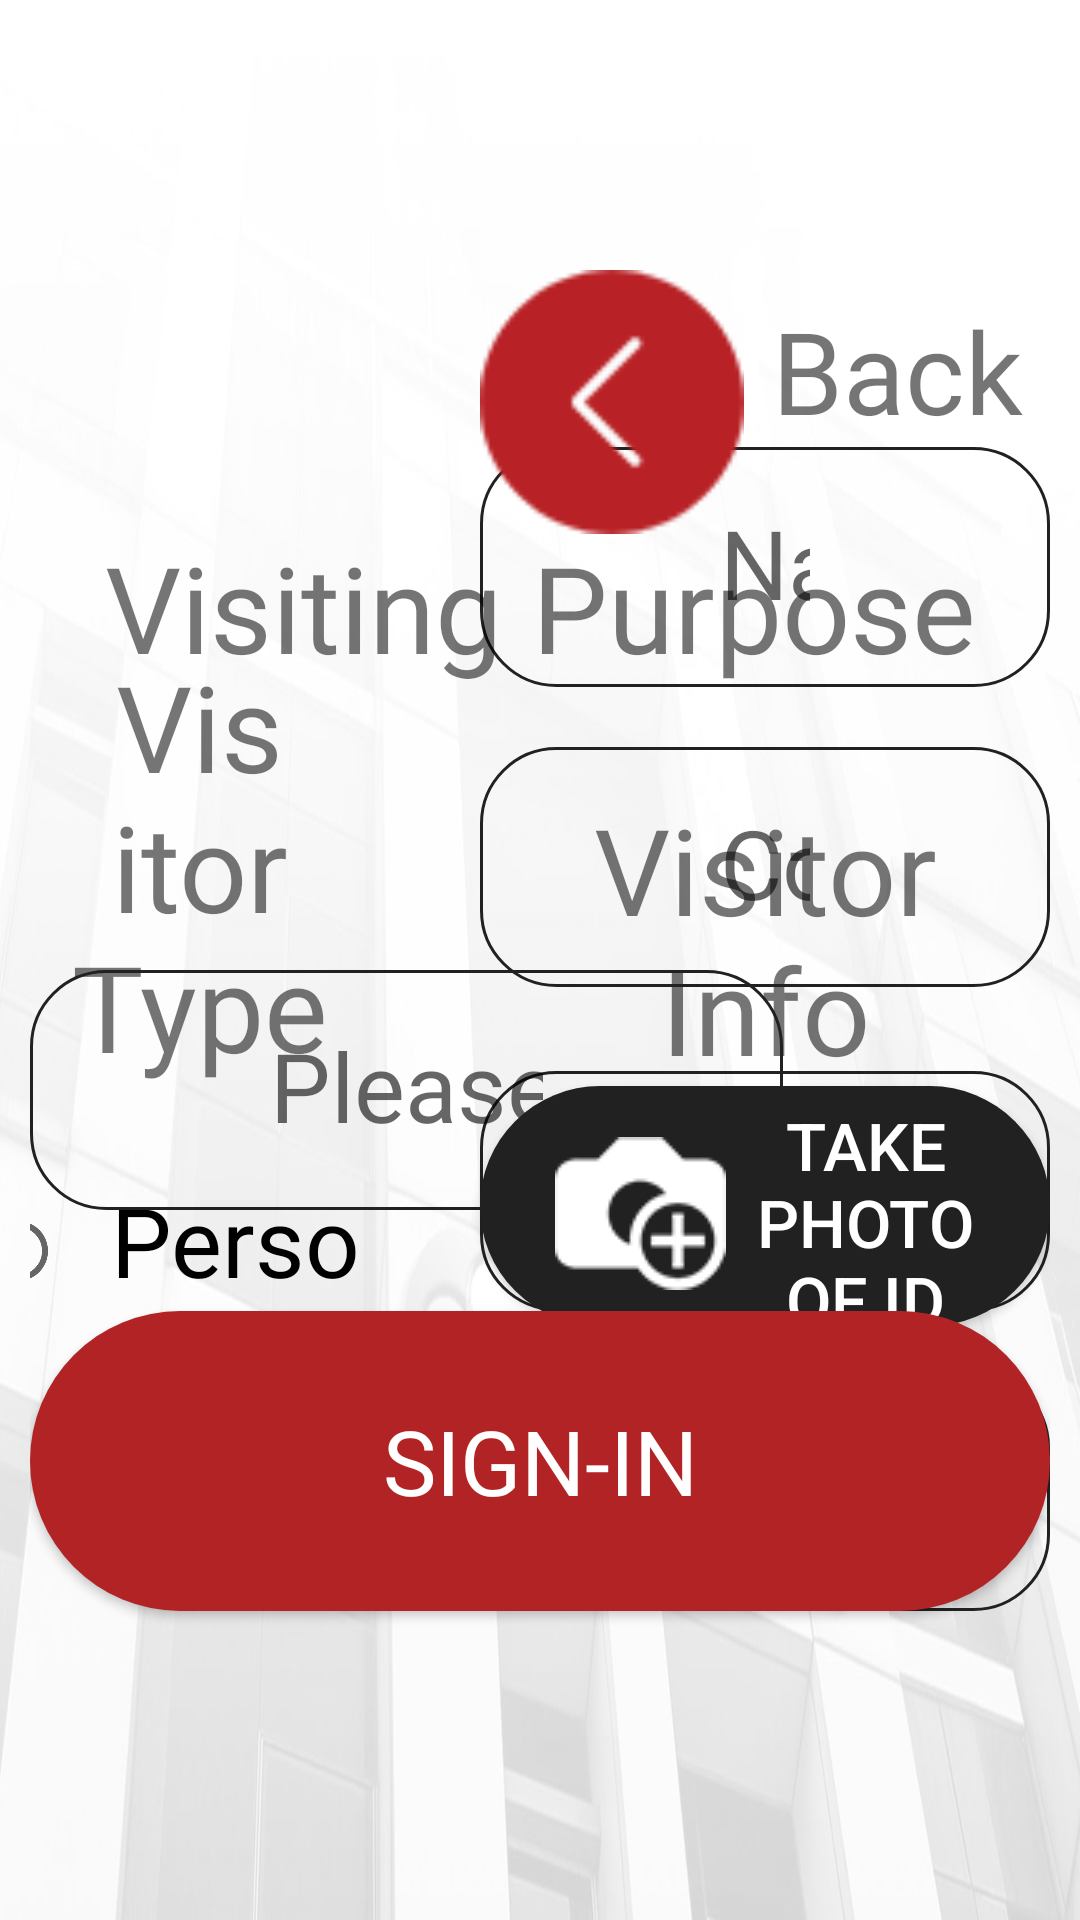

Write the Android layout XML for this screen, with the resource values it uses.
<!-- AndroidManifest.xml: application theme AppFullScreenTheme -->
<!-- res/layout/activity_sign_in.xml -->
<?xml version="1.0" encoding="utf-8"?>
<RelativeLayout xmlns:android="http://schemas.android.com/apk/res/android"
    xmlns:app="http://schemas.android.com/apk/res-auto"
    android:id="@+id/RelativeLayout01"
    android:layout_width="match_parent"
    android:layout_height="match_parent"
    android:padding="10dp"
    android:background="@drawable/narindo_bg">


    <Button
        android:id="@+id/backImageTwo"
        android:layout_width="wrap_content"
        android:layout_height="88dp"
        android:layout_alignParentStart="true"
        android:layout_alignParentTop="true"
        android:layout_marginStart="150dp"
        android:layout_marginTop="80dp"
        android:background="@drawable/back"
        android:elevation="10dp"/>

    <TextView
        android:layout_width="116dp"
        android:layout_height="80dp"
        android:layout_alignBottom="@+id/backImageTwo"
        android:layout_toEndOf="@+id/backImageTwo"
        android:fontFamily="@font/opensans_bold"
        android:text="Back"
        android:textAlignment="center"
        android:textSize="38sp" />

    <TextView
        android:id="@+id/visitorLabel"
        android:layout_width="300dip"
        android:layout_height="wrap_content"
        android:layout_alignStart="@+id/backImageTwo"
        android:layout_below="@+id/imageView2"
        android:fontFamily="@font/opensans_bold"
        android:paddingTop="25dp"
        android:text="@string/infoLabel"
        android:textAlignment="center"
        android:textSize="40sp" />

    <ImageView
        android:id="@+id/photoID"
        android:layout_width="396dp"
        android:layout_height="264dp"
        android:layout_below="@+id/backImageTwo"
        android:layout_gravity="center"
        android:layout_marginStart="544dp"
        android:background="@drawable/rounded_black_white_button"
        android:src="@drawable/icon_foto_small" />


    <Button
        android:id="@+id/takePhoto"
        android:layout_width="350dip"
        android:layout_height="80dp"
        android:layout_alignBottom="@+id/photoID"
        android:layout_alignStart="@+id/backImageTwo"
        android:background="@drawable/rounded_blackbutton"
        android:drawableStart="@drawable/icon_foto_inverted"
        android:gravity="center"
        android:paddingEnd="15dip"
        android:paddingStart="25dip"
        android:paddingTop="5dip"
        android:text="Take Photo of ID"
        android:textColor="@color/kiosonWhite"
        android:textSize="22sp" />


    <EditText
        android:id="@+id/name"
        android:layout_width="800dip"
        android:layout_height="80dip"
        android:layout_alignBottom="@+id/visitorPurposeLabel"
        android:layout_alignStart="@+id/backImageTwo"
        android:background="@drawable/rounded_black_button"
        android:fontFamily="@font/opensans_italic"
        android:hint="@string/nameLabel"
        android:inputType="textPersonName"
        android:paddingBottom="20dip"
        android:paddingEnd="80dip"
        android:paddingStart="80dip"
        android:paddingTop="20dp"
        android:textSize="32sp" />

    <EditText
        android:id="@+id/company"
        android:layout_width="800dip"
        android:layout_height="80dip"
        android:layout_alignParentBottom="true"
        android:layout_alignStart="@+id/backImageTwo"
        android:layout_marginBottom="301dp"
        android:background="@drawable/rounded_black_button"
        android:fontFamily="@font/opensans_italic"
        android:hint="@string/companyLabel"
        android:inputType="textPersonName"
        android:paddingBottom="20dip"
        android:paddingEnd="80dip"
        android:paddingStart="80dip"
        android:paddingTop="20dp"
        android:textSize="32sp" />

    <EditText
        android:id="@+id/email"
        android:layout_width="800dip"
        android:layout_height="80dip"
        android:layout_above="@+id/signIn2"
        android:layout_alignStart="@+id/backImageTwo"
        android:background="@drawable/rounded_black_button"
        android:fontFamily="@font/opensans_italic"
        android:hint="@string/emailLabel"
        android:inputType="textEmailAddress"
        android:paddingBottom="20dip"
        android:paddingEnd="80dip"
        android:paddingStart="80dip"
        android:paddingTop="20dp"
        android:textSize="32sp" />

    <EditText
        android:id="@+id/phone"
        android:layout_width="800dip"
        android:layout_height="80dip"
        android:layout_alignBottom="@+id/signIn2"
        android:layout_alignStart="@+id/backImageTwo"
        android:background="@drawable/rounded_black_button"
        android:fontFamily="@font/opensans_italic"
        android:hint="@string/phoneLabel"
        android:inputType="phone"
        android:paddingBottom="20dip"
        android:paddingEnd="80dip"
        android:paddingStart="80dip"
        android:paddingTop="20dp"
        android:textSize="32sp" />

    <TextView
        android:id="@+id/visitorTypeLabel"
        android:layout_width="500dip"
        android:layout_height="wrap_content"
        android:layout_above="@+id/takePhoto"
        android:layout_alignParentEnd="true"
        android:layout_marginEnd="227dp"
        android:fontFamily="@font/opensans_bold"
        android:paddingTop="25dp"
        android:text="@string/visitorLabel"
        android:textAlignment="center"
        android:textSize="40sp" />


    <RadioGroup xmlns:android="http://schemas.android.com/apk/res/android"
        android:id="@+id/radioGroup"
        android:layout_width="600dip"
        android:layout_height="60dip"
        android:layout_alignBottom="@+id/takePhoto"
        android:layout_alignParentEnd="true"
        android:layout_marginEnd="158dp"
        android:gravity="center_horizontal"
        android:orientation="horizontal"
        android:paddingTop="10dp">

        <RadioButton
            android:id="@+id/radio_one"
            android:layout_width="wrap_content"
            android:layout_height="wrap_content"
            android:layout_marginEnd="40dip"
            android:fontFamily="@font/opensans_semibold_italic"
            android:paddingLeft="15dip"
            android:text="@string/radioBtn_one"
            android:textSize="32sp" />


        <RadioButton
            android:id="@+id/radio_two"
            android:layout_width="wrap_content"
            android:layout_height="wrap_content"
            android:layout_marginStart="40dip"
            android:checked="true"
            android:fontFamily="@font/opensans_semibold_italic"
            android:paddingLeft="15dip"
            android:text="@string/radioBtn_two"
            android:textSize="32sp" />


    </RadioGroup>


    <TextView
        android:id="@+id/visitorPurposeLabel"
        android:layout_width="500dip"
        android:layout_height="wrap_content"
        android:layout_alignParentBottom="true"
        android:layout_alignStart="@+id/visitorTypeLabel"
        android:layout_marginBottom="401dp"
        android:fontFamily="@font/opensans_bold"
        android:paddingTop="25dp"
        android:text="@string/purposeLabel"
        android:textAlignment="center"
        android:textSize="40sp" />


    <Spinner
        android:id="@+id/spinnerOne"
        android:layout_width="500dip"
        android:layout_height="80dip"
        android:layout_alignStart="@+id/visitorTypeLabel"
        android:layout_below="@+id/visitorPurposeLabel"
        android:layout_marginTop="-401dp"
        android:background="@drawable/spinner_dropdown_rounded_red"
        android:spinnerMode="dropdown" />

    <EditText
        android:id="@+id/others"
        android:layout_width="700dip"
        android:layout_height="80dip"
        android:layout_alignParentEnd="true"
        android:layout_below="@+id/company"
        android:layout_marginEnd="89dp"
        android:layout_marginTop="-307dp"
        android:background="@drawable/rounded_black_button"
        android:ems="10"
        android:fontFamily="@font/opensans_italic"
        android:hint="@string/othersField"
        android:inputType="textPersonName"
        android:paddingBottom="20dip"
        android:paddingEnd="80dip"
        android:paddingStart="80dip"
        android:paddingTop="20dp"
        android:textSize="32sp" />


    <Button
        android:id="@+id/signIn2"
        android:layout_width="500dip"
        android:layout_height="100dip"
        android:layout_alignParentBottom="true"
        android:layout_alignStart="@+id/visitorTypeLabel"
        android:layout_marginBottom="93dp"
        android:background="@drawable/rounded_redbutton"
        android:fontFamily="@font/opensans_regular"
        android:onClick="saveData"
        android:text="@string/signIn_string"
        android:textAlignment="center"
        android:textColor="@color/kiosonWhite"
        android:textSize="30sp" />

    <ImageView
        android:id="@+id/imageView2"
        android:layout_width="600dip"
        android:layout_height="180dip"
        android:layout_alignParentTop="true"
        android:layout_alignStart="@+id/radioGroup"
        android:layout_marginTop="48dp"
        app:srcCompat="@drawable/logo" />

</RelativeLayout>
<!-- resources referenced by this layout -->
<resources>
  <color name="kiosonWhite">#ffffff</color>
  <!-- drawable rounded_black_button (drawable) -->
  <?xml version="1.0" encoding="utf-8"?>
  <selector xmlns:android="http://schemas.android.com/apk/res/android">
      <item>
          <shape android:shape="rectangle">
              <stroke android:width="1dip" android:color="@color/narindoBlack" />
              <gradient
                  android:startColor="@color/fui_transparent"
                  android:centerColor="@color/fui_transparent"
                  android:endColor="@color/fui_transparent"
                  android:angle="270" />
              
              <corners android:radius="25dp" />
          </shape>
      </item>
  </selector>
  <!-- drawable rounded_black_white_button (drawable) -->
  <?xml version="1.0" encoding="utf-8"?>
  <selector xmlns:android="http://schemas.android.com/apk/res/android">
      <item>
          <shape android:shape="rectangle">
              <stroke android:width="1dip" android:color="@color/narindoBlack" />
              <gradient
                  android:startColor="@color/kiosonWhite"
                  android:centerColor="@color/kiosonWhite"
                  android:endColor="@color/kiosonWhite"
                  android:angle="270" />
              
              <corners android:radius="25dp" />
          </shape>
      </item>
  </selector>
  <!-- drawable rounded_blackbutton (drawable) -->
  <?xml version="1.0" encoding="utf-8"?>
  <selector xmlns:android="http://schemas.android.com/apk/res/android">
      <item>
          <shape android:shape="rectangle">
              <gradient
                  android:startColor="@color/narindoBlack"
                  android:centerColor="@color/narindoBlack"
                  android:endColor="@color/narindoBlack"
                  android:angle="270" />
              
              <corners android:radius="80dp" />
          </shape>
      </item>
  </selector>
  <!-- drawable rounded_redbutton (drawable) -->
  <?xml version="1.0" encoding="utf-8"?>
  <selector xmlns:android="http://schemas.android.com/apk/res/android">
      <item>
          <shape android:shape="rectangle">
              <gradient
                  android:startColor="@color/narindoRed"
                  android:centerColor="@color/narindoRed"
                  android:endColor="@color/narindoRed"
                  android:angle="270" />
              
              <corners android:radius="80dp" />
          </shape>
      </item>
  </selector>
  <string name="companyLabel">Company Name</string>
  <string name="emailLabel">Email</string>
  <string name="infoLabel">Visitor Info</string>
  <string name="nameLabel">Name</string>
  <string name="othersField">Please Specify.</string>
  <string name="phoneLabel">Phone Number</string>
  <string name="purposeLabel">Visiting Purpose</string>
  <string name="radioBtn_one">Personal</string>
  <string name="radioBtn_two">Business</string>
  <string name="signIn_string">Sign-In</string>
  <string name="visitorLabel">Visitor Type</string>
  <style name="AppFullScreenTheme" parent="Theme.AppCompat.Light.NoActionBar">
          <item name="colorPrimary">@color/colorPrimary</item>
          <item name="colorPrimaryDark">@color/colorPrimaryDark</item>
          <item name="colorAccent">@color/narindoRed</item>
          <item name="android:windowNoTitle">true</item>
          <item name="android:windowActionBar">false</item>
          <item name="android:windowFullscreen">true</item>
          <item name="android:windowContentOverlay">@null</item>
      </style>
  <color name="narindoBlack">#212121</color>
  <color name="narindoRed">#b22325</color>
  <color name="colorPrimary">#3F51B5</color>
  <color name="colorPrimaryDark">#303F9F</color>
</resources>
